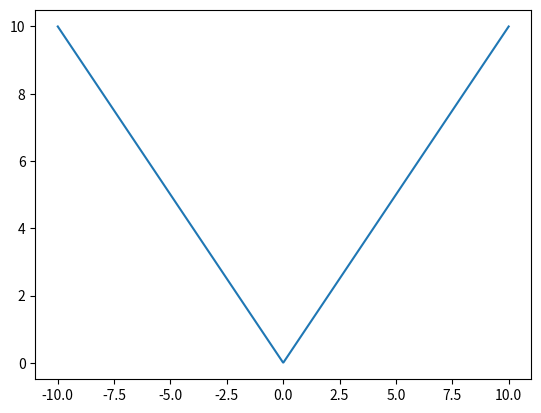

Here is the Python script that generated this plot:
# -*- coding: utf-8 -*-
"""
Created on Wed Sep  1 14:34:51 2010

@author: Administrator
"""

import numpy as np
import matplotlib.pyplot as plt

x=np.linspace(-10,10,num=1000)
y=abs(x)
print(x)

plt.plot(x,y)

